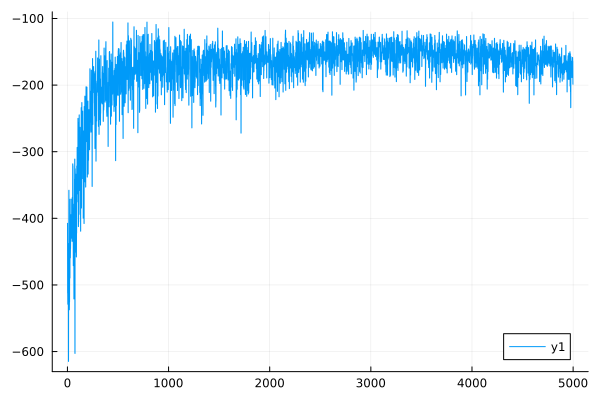

The data file committed next to this chart (first rows):
0	-407.5705421692479
1	-407.5
2	-512.2
3	-512.1
4	-529
5	-529
6	-455.9
7	-455.8
8	-437.9
9	-437.9
10	-614.8
11	-614.8
12	-513.5
13	-513.5
14	-357.9
15	-357.8
16	-491.2
17	-491.2
18	-537.3
19	-537.3
20	-525.4
21	-525.5
22	-479.8
23	-479.8
24	-489.6
25	-489.6
26	-371.3
27	-371.2
28	-459.3
29	-459.4
30	-445.3
31	-445.3
32	-429.7
33	-429.7
34	-394.5
35	-394.5
36	-427.2
37	-427.2
38	-423.4
39	-423.4
40	-429.9
41	-429.9
42	-371.1
43	-371
44	-393
45	-393
46	-434.6
47	-434.6
48	-368.6
49	-368.5
50	-428.8
51	-428.8
52	-318.2
53	-318.2
54	-321.4
55	-321.4
56	-422.4
57	-422.4
58	-471.1
59	-471.1
60	-384.7
... 4,939 more rows
